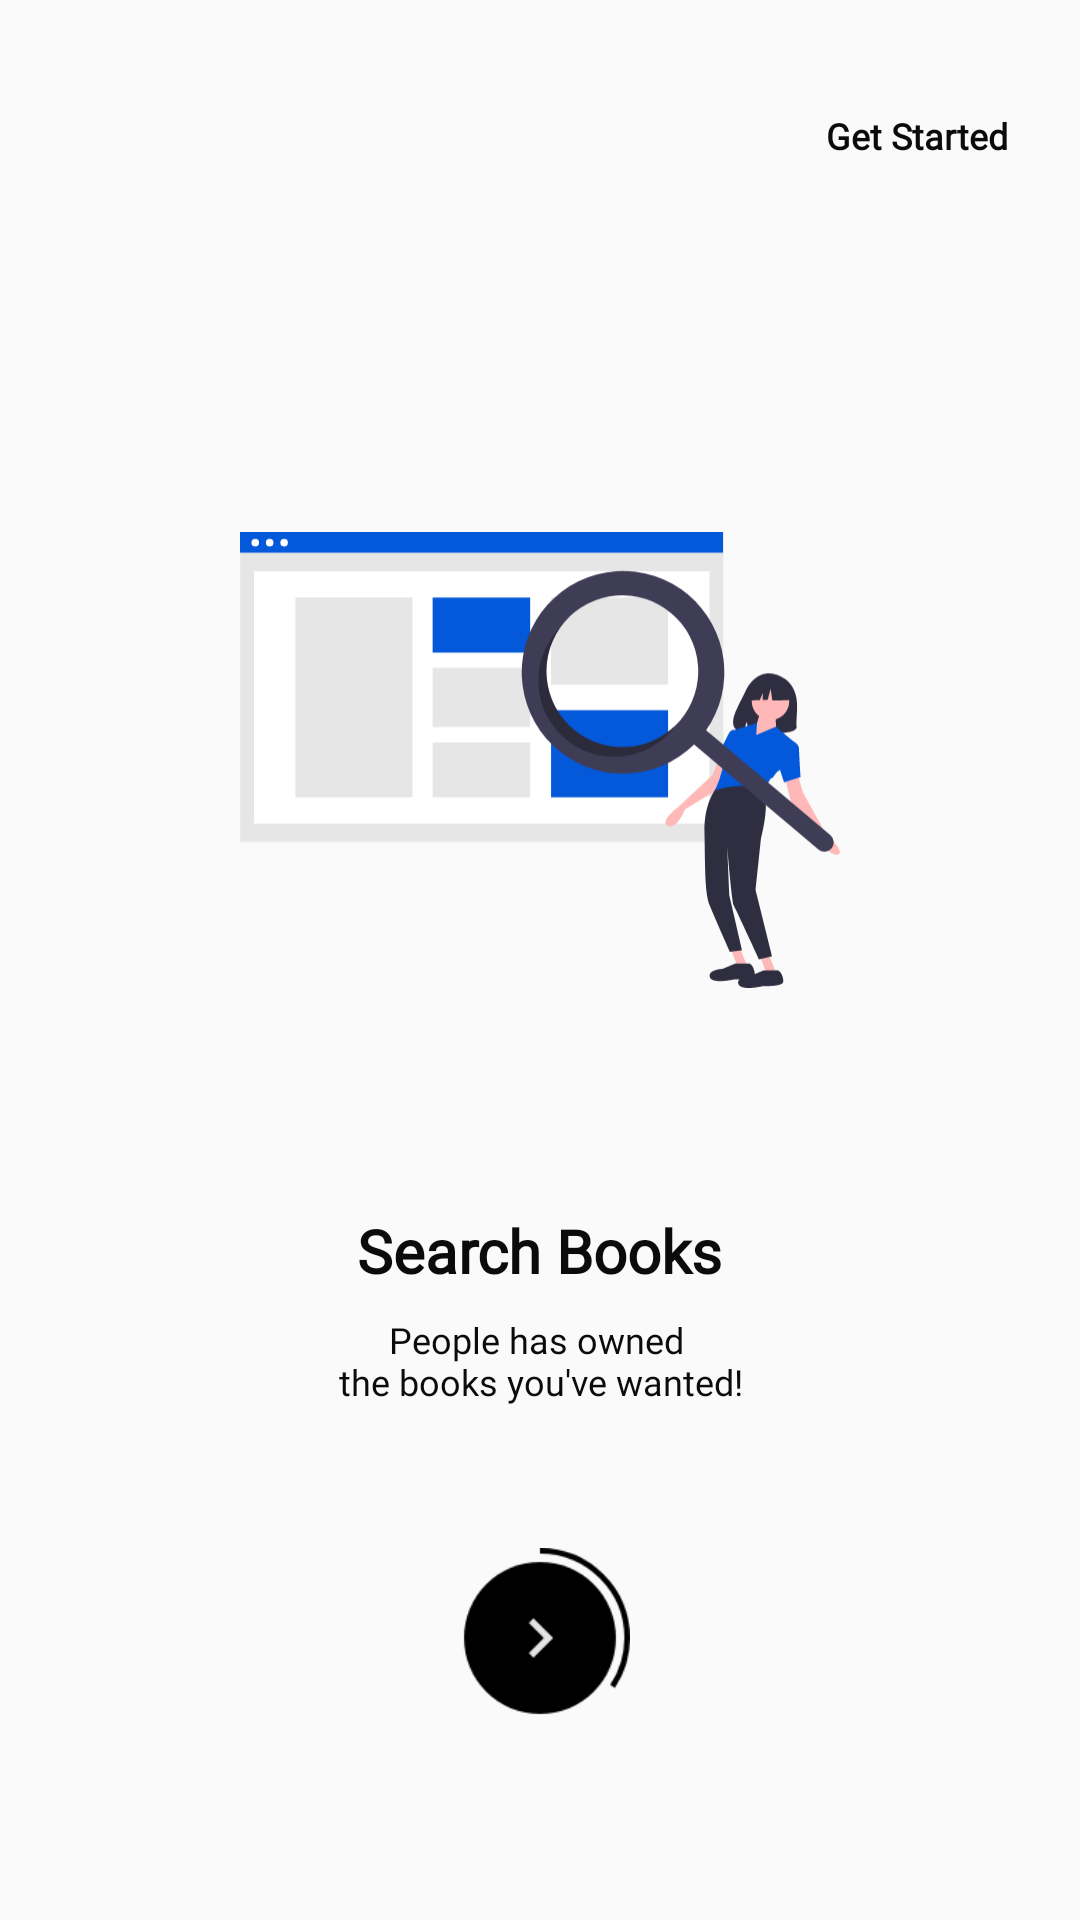

Write the Android layout XML for this screen, with the resource values it uses.
<!-- AndroidManifest.xml: application theme AppTheme.NoActionBar -->
<!-- res/layout/activity_onboarding_one.xml -->
<?xml version="1.0" encoding="utf-8"?>
<androidx.constraintlayout.widget.ConstraintLayout xmlns:android="http://schemas.android.com/apk/res/android"
    xmlns:app="http://schemas.android.com/apk/res-auto"
    xmlns:tools="http://schemas.android.com/tools"
    android:layout_width="match_parent"
    android:layout_height="match_parent"
    tools:context=".ui.activity.splashscreen.OnBoardingOneActivity">

    <TextView
        android:id="@+id/tv_skip"
        style="@style/TextContext.RegularBold"
        android:layout_width="wrap_content"
        android:layout_height="wrap_content"
        android:layout_marginTop="37dp"
        android:layout_marginEnd="24dp"
        android:text="@string/get_started"
        app:layout_constraintEnd_toEndOf="parent"
        app:layout_constraintTop_toTopOf="parent" />

    <ImageView
        android:id="@+id/imageView2"
        android:layout_width="200dp"
        android:layout_height="200dp"
        android:layout_marginTop="100dp"
        android:contentDescription="@string/ob1_illustration_content"
        app:layout_constraintEnd_toEndOf="parent"
        app:layout_constraintStart_toStartOf="parent"
        app:layout_constraintTop_toBottomOf="@+id/tv_skip"
        app:srcCompat="@drawable/img_ob1" />

    <TextView
        android:id="@+id/tv_title_ob1"
        style="@style/TextContext.LargeBold"
        android:layout_width="wrap_content"
        android:layout_height="wrap_content"
        android:layout_marginTop="50dp"
        android:text="@string/ob1_title"
        app:layout_constraintEnd_toEndOf="parent"
        app:layout_constraintStart_toStartOf="parent"
        app:layout_constraintTop_toBottomOf="@+id/imageView2" />

    <TextView
        android:id="@+id/tv_desc_ob1"
        style="@style/TextContext.Regular"
        android:layout_width="wrap_content"
        android:layout_height="wrap_content"
        android:layout_marginTop="8dp"
        android:text="@string/ob1_desc"
        android:textAlignment="center"
        app:layout_constraintEnd_toEndOf="parent"
        app:layout_constraintStart_toStartOf="parent"
        app:layout_constraintTop_toBottomOf="@+id/tv_title_ob1" />

    <ImageView
        android:id="@+id/btn_next"
        android:layout_width="60dp"
        android:layout_height="60dp"
        android:layout_marginBottom="64dp"
        android:contentDescription="@string/btn_next"
        app:layout_constraintBottom_toBottomOf="parent"
        app:layout_constraintEnd_toEndOf="parent"
        app:layout_constraintStart_toStartOf="parent"
        app:srcCompat="@drawable/ic_next1" />

</androidx.constraintlayout.widget.ConstraintLayout>
<!-- resources referenced by this layout -->
<resources>
  <!-- drawable ic_next1: png bitmap (drawable, 3732 bytes) -->
  <!-- drawable img_ob1: vector/xml drawable (drawable, 4689 chars, omitted) -->
  <string name="btn_next">Next</string>
  <string name="get_started">Get Started</string>
  <string name="ob1_desc">People has owned \nthe books you\'ve wanted!</string>
  <string name="ob1_illustration_content">Search Illustration</string>
  <string name="ob1_title">Search Books</string>
  <style name="TextContext.LargeBold">
          <item name="android:fontFamily">@font/playfair_display</item>
          <item name="android:textStyle">bold</item>
          <item name="android:textSize">20sp</item>
      </style>
  <style name="TextContext.Regular">
          <item name="android:fontFamily">@font/raleway</item>
          <item name="android:textSize">12sp</item>
      </style>
  <style name="TextContext.RegularBold">
          <item name="android:fontFamily">@font/raleway</item>
          <item name="android:textSize">12sp</item>
          <item name="android:textStyle">bold</item>
  
      </style>
  <style name="AppTheme.NoActionBar" parent="Theme.AppCompat.Light.NoActionBar">
          <item name="colorPrimary">@color/colorPrimary</item>
          <item name="colorPrimaryDark">@color/colorPrimaryDark</item>
          <item name="colorAccent">@color/colorAccent</item>
      </style>
  <color name="colorPrimary">#24292e</color>
  <color name="colorPrimaryDark">#16181B</color>
  <color name="colorAccent">#0359DA</color>
</resources>
